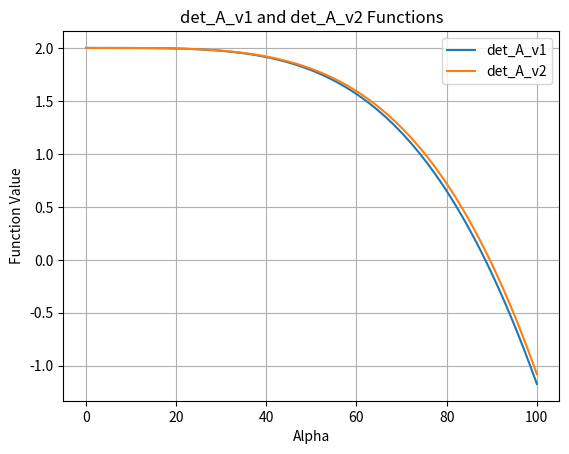

The matplotlib source for this figure:
# This code calculated the output voltage of a piezoelectric cantilever
# The model is cantilever with tip mass and a piezoelectric layer
import numpy as np
from scipy.optimize import root
import matplotlib.pyplot as plt

# 1 # cantilever film dimensions
M1 = 11 * 1e-6                  ## tip mass in kg (referring to raindrop)
J1 = M1 * ( 5e-3 )**2           # tip mass moment of inertia
Ys = 0.5 * 1e9                  # substrate young's modulus
rho_s = 1390                    # substarte density
Yp = 2.45 * 1e9                 # piezo young's moudulus
rho_p = 1780                    # piezo density
h1s = 0.5 * 1e-3                ## substrate thickness(m)
h1p = 0.028 * 1e-3              # piezo thickness(m)
L1 = 20 * 1e-3                  ## substrate length(m)
Lp1 = 0 * L1                    # 0 means the piezo cover from the fixed end
Lp2 = 1 * L1                    # piezo length
b1s = 13 * 1e-3                 ## substrate width
b1p = b1s                       # piezo width
b1pp = b1p                      # electrode width

# 2 # piezoelectric parameters
d31 = -190 * 1e-12              # piezoelectric constant(m/V)
vtheta = 1e-7                   ## piezoelectric coupling coefficient, vtheta = Yp*d31*b1pp*h1pc
epsilon = 15.93 * 1e-9          # absolute permittivity 3500*8.854*1e-12 # F/m
Cp = 0.5 * 1e-9                 ## Capaticance of the piezo layer

# 3 # cantilever mechanical parameters
m1 = rho_s*b1s*h1s + rho_p*b1p*h1p                             # unit mass of the cantilever
n = Ys * b1s / ( Yp * b1p )                                         # stiffness ratio of substrate to piezo modulus
h1pa = ( h1p**2 + 2*n*h1p*h1s + n * h1s**2 ) / 2 / ( h1p + n*h1s )  # piezo layer surface distance to neutral axis
h1sa = ( h1p**2 + 2*h1p*h1s + n * h1s**2 ) / 2 / ( h1p + n*h1s )    # substrate layer surface distance to neutral axis
h1pc = n * h1s * ( h1p+h1s ) / 2 / ( h1p + n*h1s )                  # 
h1a = -h1sa                                                         # distance from neutral axis to bottom of substrate
h1b = h1pa - h1p                                                    # distance from neutral axis to top of substrate
h1c = h1pa                                                          # distance from neutral axis to top of piezo layer
EI1 = b1s/3*Ys*(h1b**3-h1a**3)+b1p/3*Yp*(h1c**3-h1b**3)                 # bending stiffness of the cantilever

# 4 # find natural frequency by det(A) = 0
    # where A x C = 0. C is the vector of the 4 unknowns (C1, C2, C3, C4)
    # C is coefficient of eigenfunction ( W(x) )of deflection function ( w(x, t) )
    # A is the matrix of the coefficients of the unknowns
    # Refer to: Analysis and Verification of V-shaped Piezoelectric Energy Harvesters with Angle and Tip Mass

#
def det_A_v1(alpha: np.float64) -> float:
    # natural frequency omega_i = alpha_i * sqrt( EI1 / m1 )
    # Here we only consider the first natural frequencies
    # formula (3.1.47)
    cos = np.cos(alpha*L1)
    sin = np.sin(alpha*L1)
    cosh = np.cosh(alpha*L1)
    sinh = np.sinh(alpha*L1)
    det_value = 1 + cos*cosh + \
                (M1*alpha/m1)*(cos*sinh-sin*cosh) - \
                (J1*alpha**3/m1)*(cosh*sin+sinh*cos) - \
                (M1*J1*alpha**4/m1**2)*(cos*cosh-1)
            
    return det_value

def det_A_v2(alpha: np.float64) -> float:
    # natural frequency omega_i = alpha_i * sqrt( EI1 / m1 )
    # Here we only consider the first natural frequencies
    # formula (3.1.47)
    cos = np.cos(alpha*L1)
    sin = np.sin(alpha*L1)
    cosh = np.cosh(alpha*L1)
    sinh = np.sinh(alpha*L1)
    det_value = 1 + cos*cosh + \
                (M1*alpha/m1)*(cos*sinh-sin*cosh) + \
                (J1*alpha**3/m1)*(cosh*sin+sinh*cos) + \
                (M1*J1*alpha**4/m1**2)*(cos*cosh-1)
            
    return det_value

def plot_functions():
    alpha_values = np.linspace(0, 100, 1000)
    det_A_v1_values = [det_A_v1(alpha) for alpha in alpha_values]
    det_A_v2_values = [det_A_v2(alpha) for alpha in alpha_values]

    plt.plot(alpha_values, det_A_v1_values, label="det_A_v1")
    plt.plot(alpha_values, det_A_v2_values, label="det_A_v2")
    plt.xlabel("Alpha")
    plt.ylabel("Function Value")
    plt.title("det_A_v1 and det_A_v2 Functions")
    plt.legend()
    plt.grid()
    plt.savefig("det_A_v1_and_det_A_v2_functions.png")

plot_functions()



